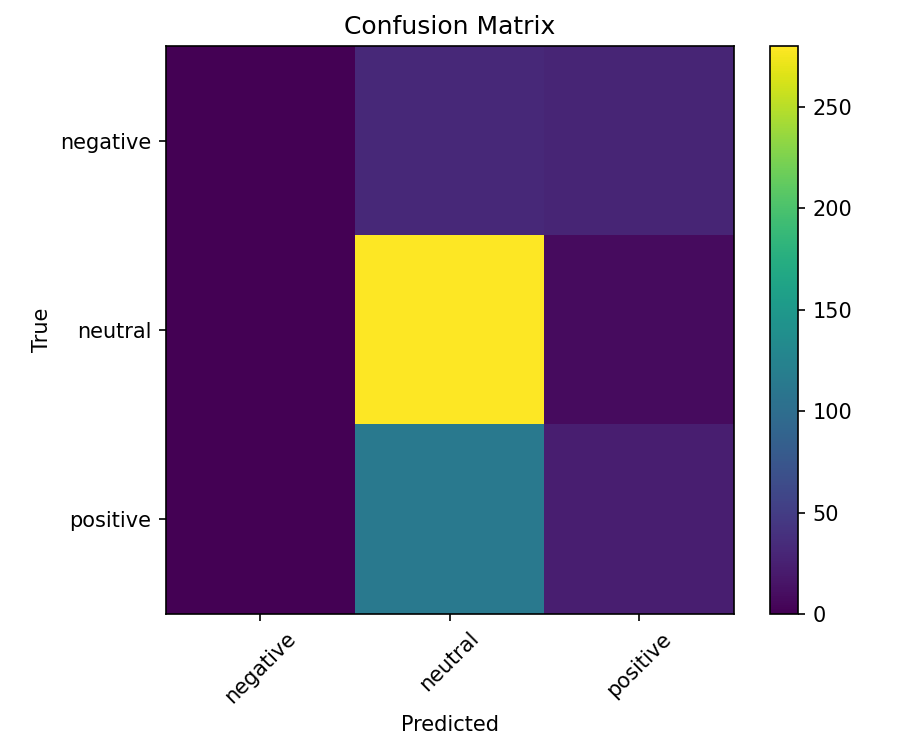

The table this chart was drawn from, first rows:
, negative, neutral, positive
negative, 0, 32, 29
neutral, 0, 280, 8
positive, 0, 113, 23
